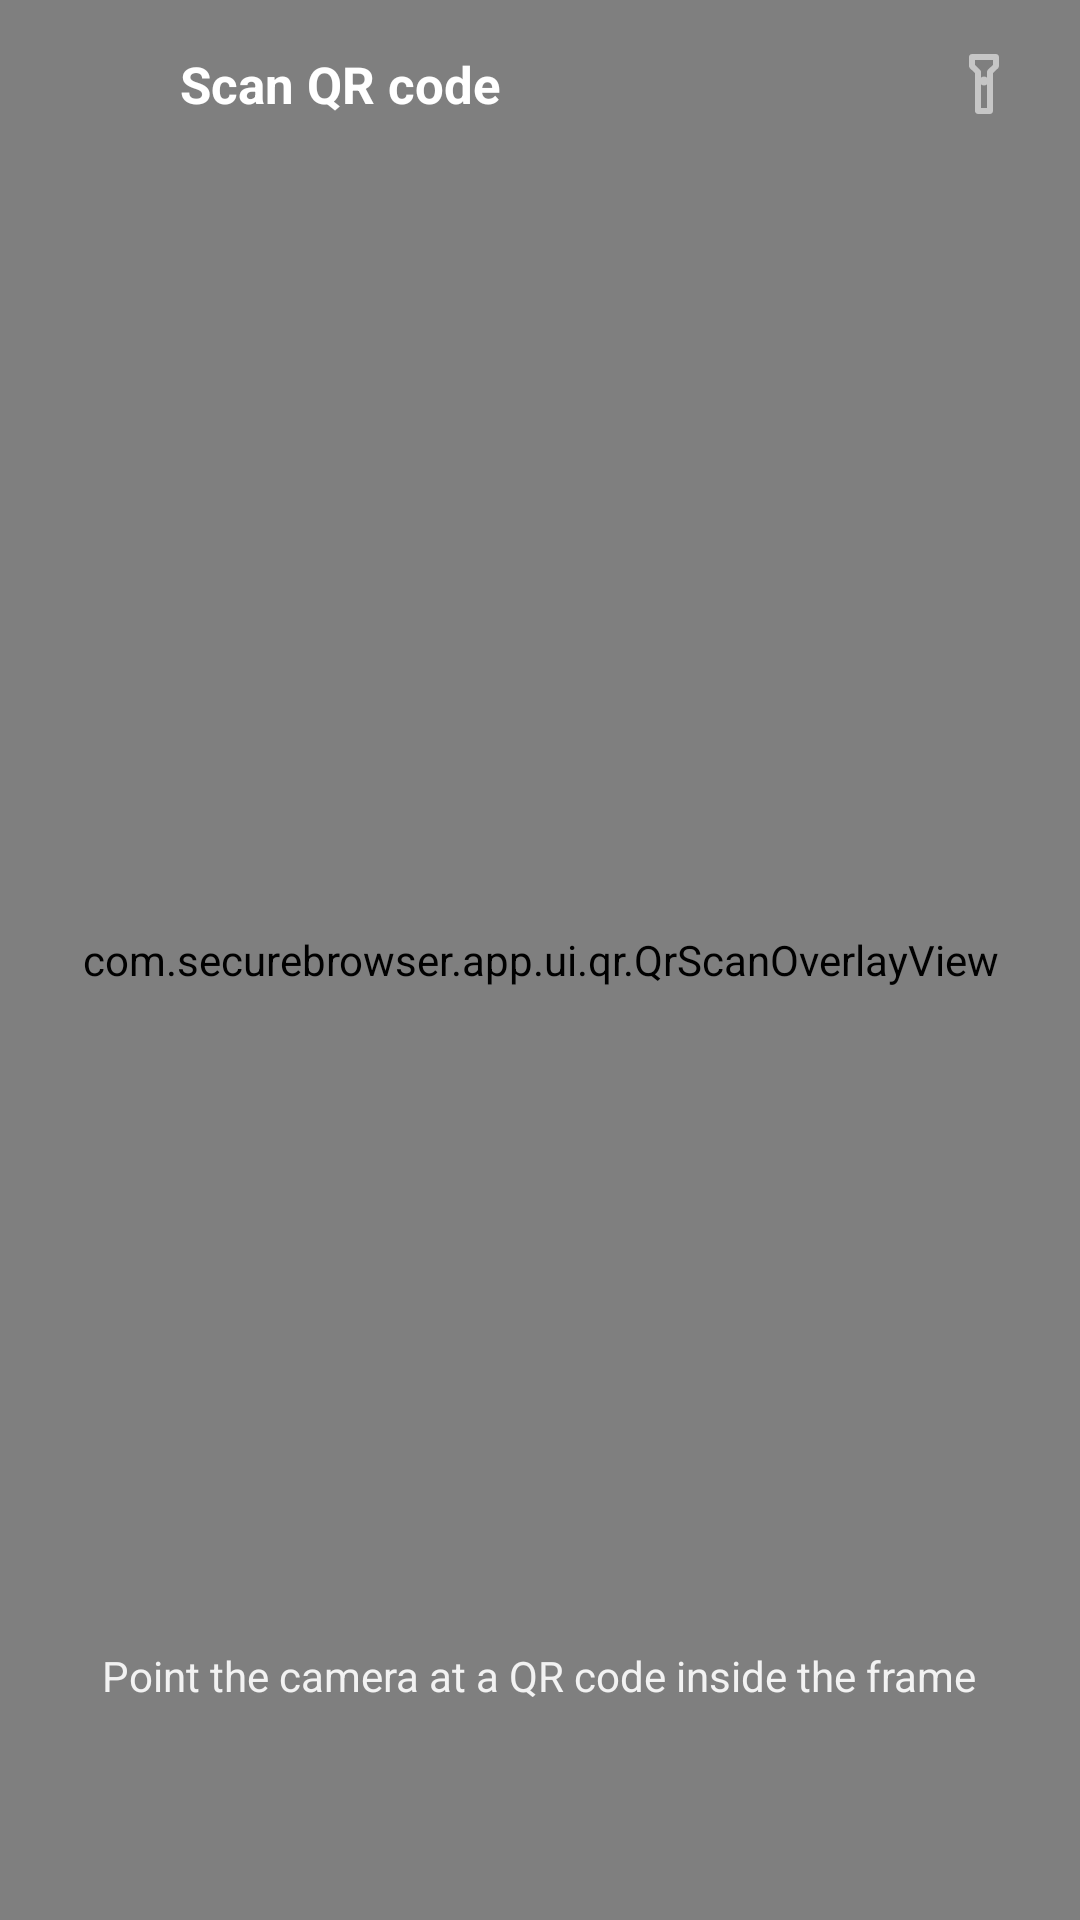

This screen was rendered from an Android layout file. Write that file and the resources it references.
<!-- AndroidManifest.xml: application theme Theme.SecureBrowser -->
<!-- res/layout/activity_qr_scanner.xml -->
<?xml version="1.0" encoding="utf-8"?>
<FrameLayout xmlns:android="http://schemas.android.com/apk/res/android"
    android:layout_width="match_parent"
    android:layout_height="match_parent"
    android:background="@android:color/black">

    <androidx.camera.view.PreviewView
        android:id="@+id/cameraSurface"
        android:layout_width="match_parent"
        android:layout_height="match_parent" />

    <com.securebrowser.app.ui.qr.QrScanOverlayView
        android:id="@+id/scanOverlay"
        android:layout_width="match_parent"
        android:layout_height="match_parent" />

    
    <LinearLayout
        android:layout_width="match_parent"
        android:layout_height="56dp"
        android:gravity="center_vertical"
        android:orientation="horizontal">

        <ImageButton
            android:id="@+id/btnQrClose"
            style="@style/Widget.SecureBrowser.IconButton.Toolbar"
            android:layout_marginStart="8dp"
            android:contentDescription="@string/close"
            android:src="@drawable/ic_close"
            android:tint="@android:color/white" />

        <TextView
            android:layout_width="0dp"
            android:layout_height="wrap_content"
            android:layout_marginStart="8dp"
            android:layout_weight="1"
            android:ellipsize="end"
            android:maxLines="1"
            android:text="@string/qr_title"
            android:textColor="@android:color/white"
            android:textSize="17sp"
            android:textStyle="bold" />

        <ImageButton
            android:id="@+id/btnQrTorch"
            style="@style/Widget.SecureBrowser.IconButton.Toolbar"
            android:layout_marginEnd="10dp"
            android:alpha="0.55"
            android:contentDescription="@string/qr_torch"
            android:src="@drawable/ic_torch"
            android:tint="@android:color/white" />
    </LinearLayout>

    
    <TextView
        android:id="@+id/qrHint"
        android:layout_width="wrap_content"
        android:layout_height="wrap_content"
        android:layout_gravity="center_horizontal|bottom"
        android:layout_marginBottom="72dp"
        android:alpha="0.9"
        android:text="@string/qr_hint"
        android:textColor="@android:color/white"
        android:textSize="14sp" />

    
    <LinearLayout
        android:id="@+id/permissionState"
        android:layout_width="match_parent"
        android:layout_height="match_parent"
        android:background="@android:color/black"
        android:gravity="center"
        android:orientation="vertical"
        android:padding="32dp"
        android:visibility="gone">

        <ImageView
            android:layout_width="72dp"
            android:layout_height="72dp"
            android:importantForAccessibility="no"
            android:src="@drawable/ic_qr"
            android:tint="?attr/colorPrimary" />

        <TextView
            android:layout_width="match_parent"
            android:layout_height="wrap_content"
            android:layout_marginTop="20dp"
            android:gravity="center"
            android:text="@string/qr_camera_rationale"
            android:textColor="@android:color/white"
            android:textSize="15sp" />

        <com.google.android.material.button.MaterialButton
            android:id="@+id/btnQrGrant"
            style="@style/Widget.SecureBrowser.Button.Primary"
            android:layout_width="wrap_content"
            android:layout_height="wrap_content"
            android:layout_marginTop="20dp"
            android:text="@string/qr_grant_permission" />
    </LinearLayout>
</FrameLayout>
<!-- resources referenced by this layout -->
<resources>
  <string name="close">Close</string>
  <string name="qr_camera_rationale">The camera is needed to scan QR codes. It is used for scanning only — nothing is photographed or stored.</string>
  <string name="qr_grant_permission">Grant permission</string>
  <string name="qr_hint">Point the camera at a QR code inside the frame</string>
  <string name="qr_title">Scan QR code</string>
  <string name="qr_torch">Flashlight</string>
  <style name="Widget.SecureBrowser.IconButton.Toolbar" parent="">
          <item name="android:layout_width">44dp</item>
          <item name="android:layout_height">44dp</item>
          <item name="android:background">?attr/selectableItemBackgroundBorderless</item>
          <item name="android:scaleType">centerInside</item>
          <item name="android:padding">10dp</item>
      </style>
  <style name="Theme.SecureBrowser" parent="Base.Theme.SecureBrowser" />
  <color name="colorPrimary">#1D4ED8</color>
  <color name="colorOnPrimary">#FFFFFF</color>
  <color name="colorPrimaryContainer">#DCE7FF</color>
  <color name="colorOnPrimaryContainer">#0E2A66</color>
  <color name="colorSecondary">#0E7490</color>
  <color name="colorOnSecondary">#FFFFFF</color>
  <color name="colorSecondaryContainer">#CFFAFE</color>
  <color name="colorOnSecondaryContainer">#083344</color>
  <color name="colorError">#B3261E</color>
  <color name="colorOnError">#FFFFFF</color>
  <color name="colorErrorContainer">#F9DEDC</color>
  <color name="onErrorContainer">#410E0B</color>
  <color name="background">#F4F6FB</color>
  <color name="onBackground">#1A1D24</color>
  <color name="surface">#FFFFFF</color>
  <color name="onSurface">#1A1D24</color>
  <color name="surfaceVariant">#EDF1F8</color>
  <color name="onSurfaceVariant">#495264</color>
  <color name="outline">#94A3B8</color>
  <color name="outlineVariant">#DCE3EE</color>
  <style name="Widget.SecureBrowser.TextInputLayout" parent="Widget.Material3.TextInputLayout.OutlinedBox">
          <item name="boxCornerRadiusTopStart">14dp</item>
          <item name="boxCornerRadiusTopEnd">14dp</item>
          <item name="boxCornerRadiusBottomStart">14dp</item>
          <item name="boxCornerRadiusBottomEnd">14dp</item>
          <item name="boxStrokeColor">?attr/colorPrimary</item>
      </style>
  <style name="ThemeOverlay.SecureBrowser.BottomSheetDialog" parent="ThemeOverlay.Material3.BottomSheetDialog">
          <item name="bottomSheetStyle">@style/Widget.SecureBrowser.BottomSheet.Modal</item>
      </style>
  <style name="ShapeAppearance.SecureBrowser.Dialog" parent="">
          <item name="cornerFamily">rounded</item>
          <item name="cornerSize">24dp</item>
      </style>
  <style name="Widget.SecureBrowser.Button.Text" parent="Widget.Material3.Button.TextButton">
          <item name="cornerRadius">12dp</item>
          <item name="android:textAllCaps">false</item>
          <item name="android:textSize">13sp</item>
          <item name="android:textStyle">bold</item>
          <item name="android:letterSpacing">0</item>
      </style>
  <style name="Widget.SecureBrowser.BottomSheet.Modal" parent="Widget.Material3.BottomSheet.Modal">
          <item name="shapeAppearanceOverlay">@style/ShapeAppearance.SecureBrowser.BottomSheet</item>
          <item name="backgroundTint">?attr/colorSurface</item>
      </style>
  <style name="ShapeAppearance.SecureBrowser.BottomSheet" parent="">
          <item name="cornerFamily">rounded</item>
          <item name="cornerSizeTopLeft">24dp</item>
          <item name="cornerSizeTopRight">24dp</item>
          <item name="cornerSizeBottomLeft">0dp</item>
          <item name="cornerSizeBottomRight">0dp</item>
      </style>
</resources>
